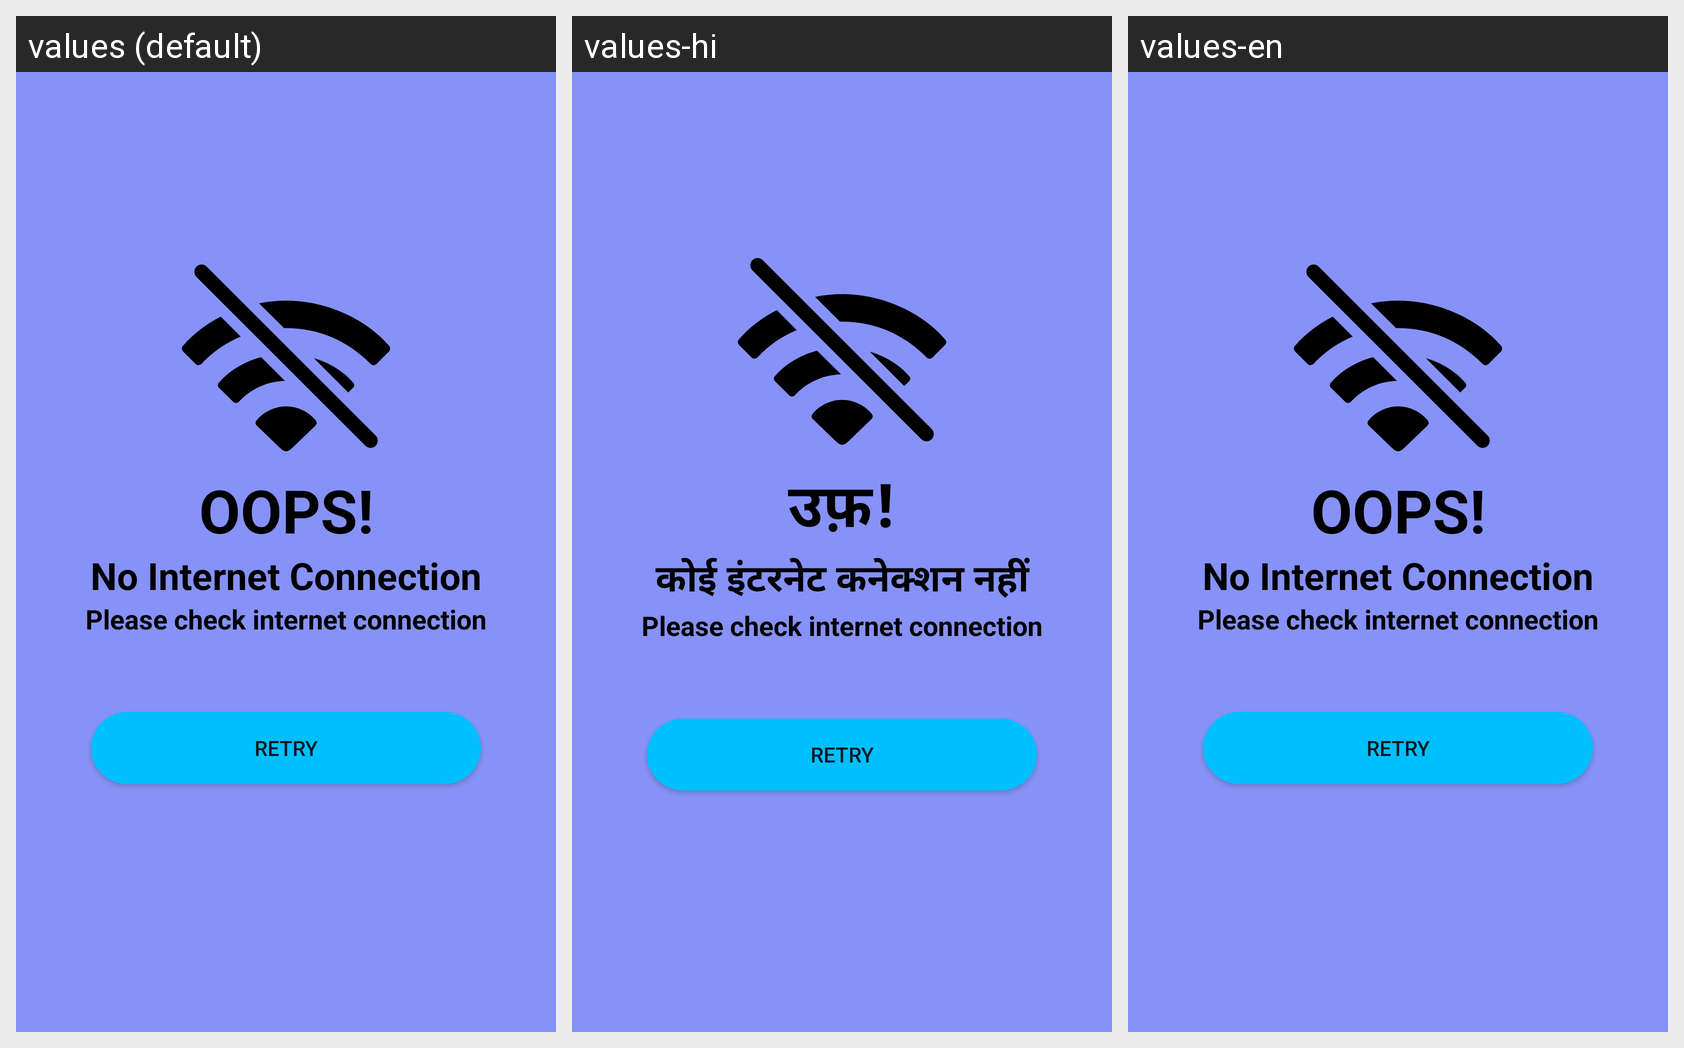

Translations of the strings shown on this Android screen, per locale in the grid:
Android screen res/layout/check_internet.xml rendered under 3 locales, left to right: values (default), values-hi, values-en. Device: Nexus 5 (rendered at 1080×1920; each locale shown at half size, 540×960, under a caption strip naming it); theme Theme.NewsGO.
Strings drawn on this screen, with the default value and each locale's value (text and hints the layout hard-codes, and strings that could not be matched under every locale, appear in the picture but are not listed):

oops
  values: OOPS!
  values-hi: उफ़!
  values-en: OOPS!

no_internet_connection
  values: No Internet Connection
  values-hi: कोई इंटरनेट कनेक्शन नहीं
  values-en: No Internet Connection

please_check_internet_connection
  values: Please check internet connection
  values-hi: Please check internet connection
  values-en: Please check internet connection

retry
  values: Retry
  values-hi: Retry
  values-en: Retry
